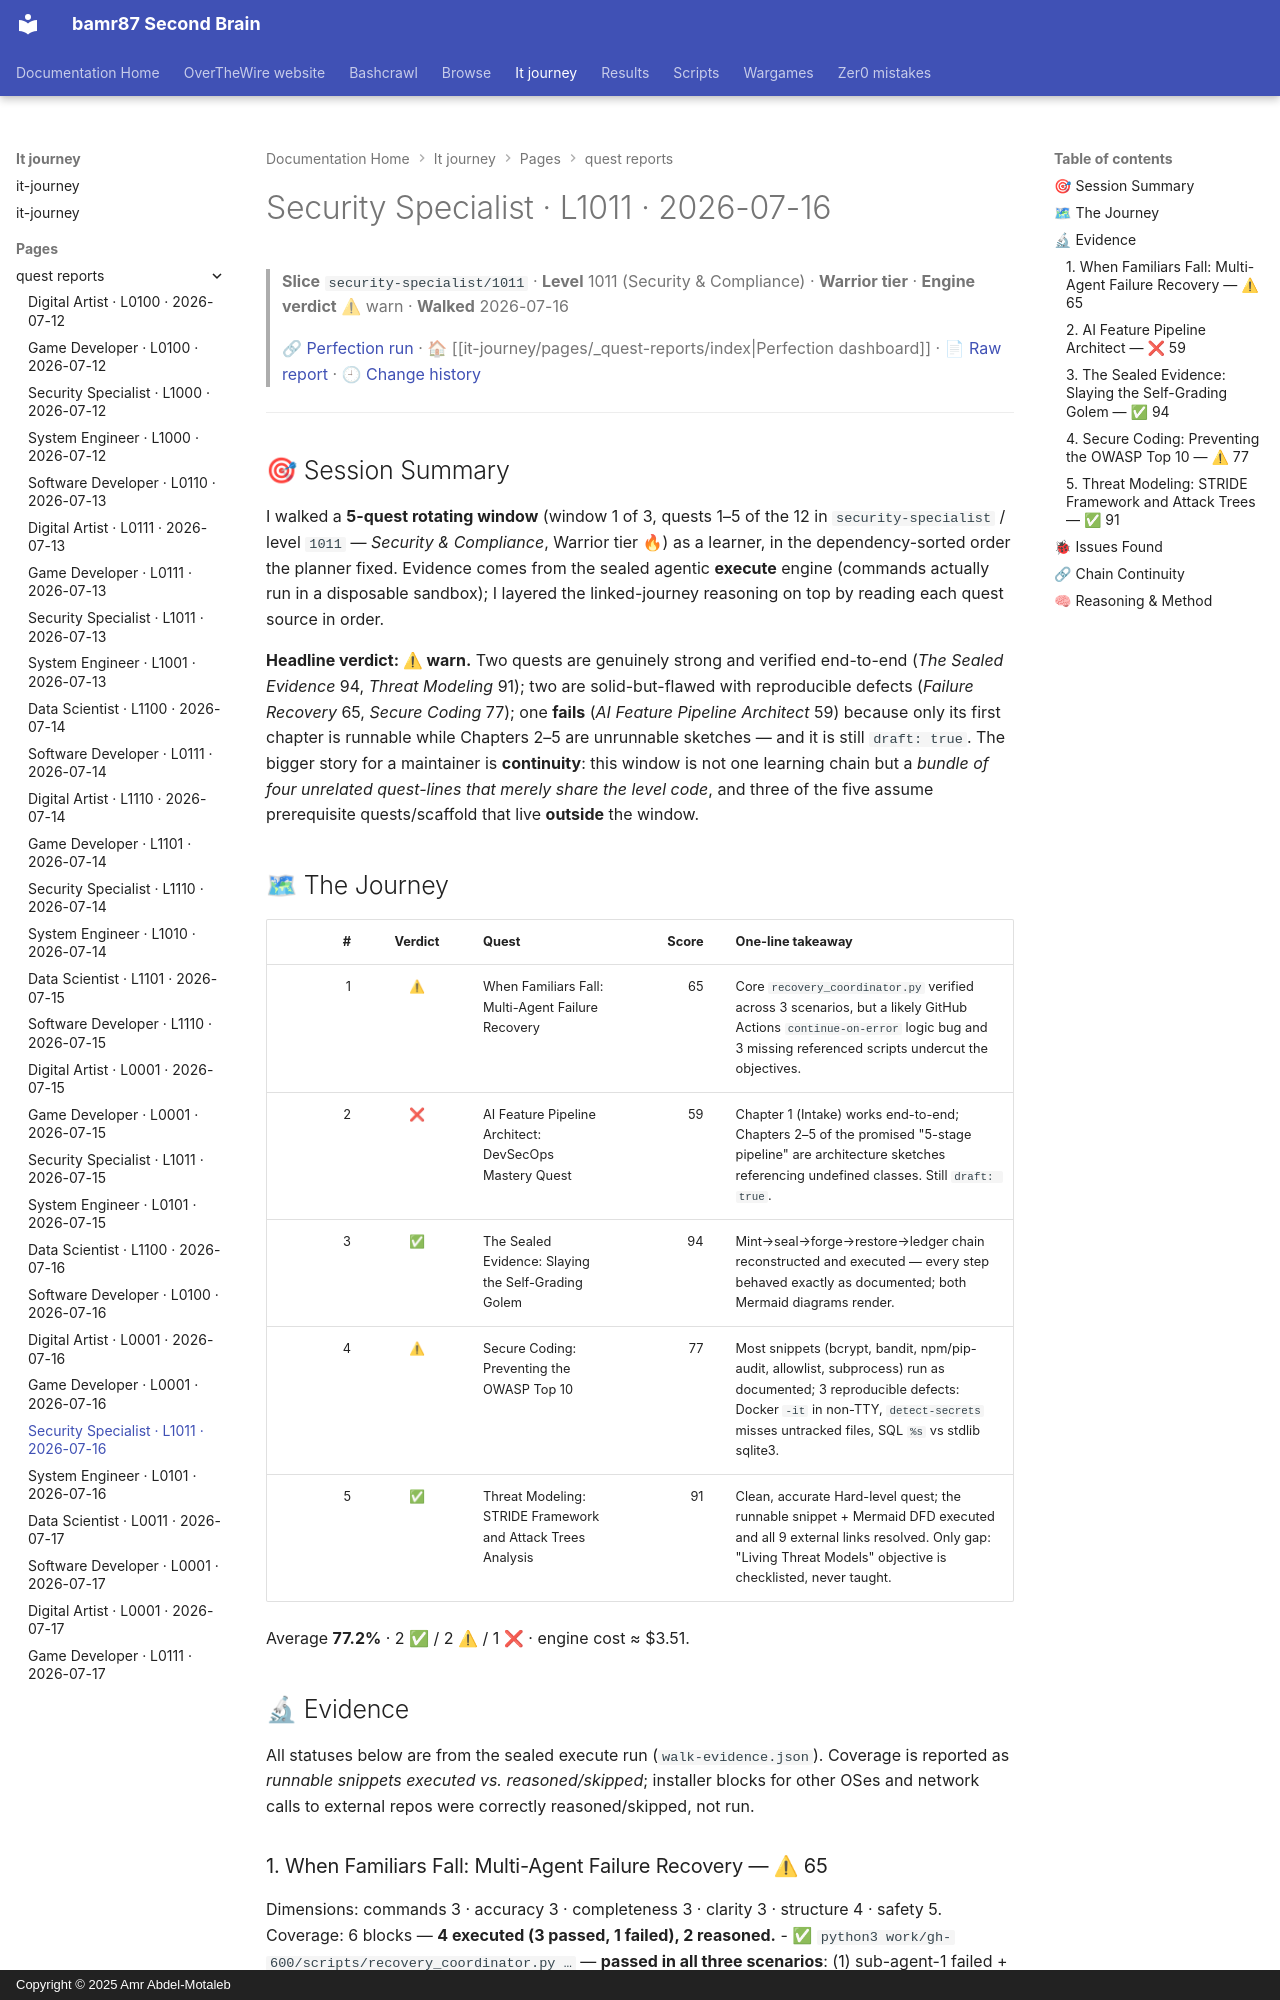

repository: bamr87/README · page: it-journey/pages/_quest-reports/2026-07-16-security-specialist-1011/index.html · generator: mkdocs · copyright: Copyright © 2025 Amr Abdel-Motaleb

---
author: Quest Perfection Loop
categories:
- Quest Reports
- Security Specialist
character: security-specialist
date: '2026-07-16T00:00:00.000Z'
description: Quest-perfection walkthrough of the Security & Compliance slice security-specialist/1011
  on 2026-07-16, engine verdict warn. An evidence-based…
excerpt: 'Security Specialist · Level 1011 — Security & Compliance: an evidence-based
  quest-perfection walkthrough from 2026-07-16.'
level: '1011'
quest_count: 5
render_with_liquid: false
run_url: https://github.com/bamr87/it-journey/actions/runs/29494904212
slice: security-specialist/1011
source_file: pages/_quest-reports/2026-07-16-security-specialist-1011.md
source_repo: bamr87/it-journey
source_report: test/quest-validator/walkthroughs/2026-07-16-security-specialist-1011.md
source_url: https://github.com/bamr87/it-journey/blob/main/pages/_quest-reports/2026-07-16-security-specialist-1011.md
tags:
- security-specialist
- level-1011
- walkthrough
- quest-perfection
- warn
- security-compliance
theme: Security & Compliance
tier: Warrior
title: Security Specialist · L1011 · 2026-07-16
verdict: warn
walk_date: '2026-07-16'
---

> **Slice** `security-specialist/1011` · **Level** 1011 (Security & Compliance) · **Warrior tier** · **Engine verdict** ⚠ warn · **Walked** 2026-07-16
>
> 🔗 [Perfection run](https://github.com/bamr87/it-journey/actions/runs/29494904212) · 🏠 [[it-journey/pages/_quest-reports/index|Perfection dashboard]] · 📄 [Raw report](https://github.com/bamr87/it-journey/blob/main/test/quest-validator/walkthroughs/2026-07-16-security-specialist-1011.md) · 🕘 [Change history](https://github.com/bamr87/it-journey/commits/main/test/quest-validator/walkthroughs/2026-07-16-security-specialist-1011.md)

---

## 🎯 Session Summary

I walked a **5-quest rotating window** (window 1 of 3, quests 1–5 of the 12 in `security-specialist` / level `1011` — *Security & Compliance*, Warrior tier 🔥) as a learner, in the dependency-sorted order the planner fixed. Evidence comes from the sealed agentic **execute** engine (commands actually run in a disposable sandbox); I layered the linked-journey reasoning on top by reading each quest source in order.

**Headline verdict: ⚠ warn.** Two quests are genuinely strong and verified end-to-end (*The Sealed Evidence* 94, *Threat Modeling* 91); two are solid-but-flawed with reproducible defects (*Failure Recovery* 65, *Secure Coding* 77); one **fails** (*AI Feature Pipeline Architect* 59) because only its first chapter is runnable while Chapters 2–5 are unrunnable sketches — and it is still `draft: true`. The bigger story for a maintainer is **continuity**: this window is not one learning chain but a *bundle of four unrelated quest-lines that merely share the level code*, and three of the five assume prerequisite quests/scaffold that live **outside** the window.

## 🗺 The Journey

| # | Verdict | Quest | Score | One-line takeaway |
|--:|:--:|---|--:|---|
| 1 | ⚠ | When Familiars Fall: Multi-Agent Failure Recovery | 65 | Core `recovery_coordinator.py` verified across 3 scenarios, but a likely GitHub Actions `continue-on-error` logic bug and 3 missing referenced scripts undercut the objectives. |
| 2 | ❌ | AI Feature Pipeline Architect: DevSecOps Mastery Quest | 59 | Chapter 1 (Intake) works end-to-end; Chapters 2–5 of the promised "5-stage pipeline" are architecture sketches referencing undefined classes. Still `draft: true`. |
| 3 | ✅ | The Sealed Evidence: Slaying the Self-Grading Golem | 94 | Mint→seal→forge→restore→ledger chain reconstructed and executed — every step behaved exactly as documented; both Mermaid diagrams render. |
| 4 | ⚠ | Secure Coding: Preventing the OWASP Top 10 | 77 | Most snippets (bcrypt, bandit, npm/pip-audit, allowlist, subprocess) run as documented; 3 reproducible defects: Docker `-it` in non-TTY, `detect-secrets` misses untracked files, SQL `%s` vs stdlib sqlite3. |
| 5 | ✅ | Threat Modeling: STRIDE Framework and Attack Trees Analysis | 91 | Clean, accurate Hard-level quest; the runnable snippet + Mermaid DFD executed and all 9 external links resolved. Only gap: "Living Threat Models" objective is checklisted, never taught. |

Average **77.2%** · 2 ✅ / 2 ⚠ / 1 ❌ · engine cost ≈ $3.51.

## 🔬 Evidence

All statuses below are from the sealed execute run (`walk-evidence.json`). Coverage is reported as *runnable snippets executed vs. reasoned/skipped*; installer blocks for other OSes and network calls to external repos were correctly reasoned/skipped, not run.
